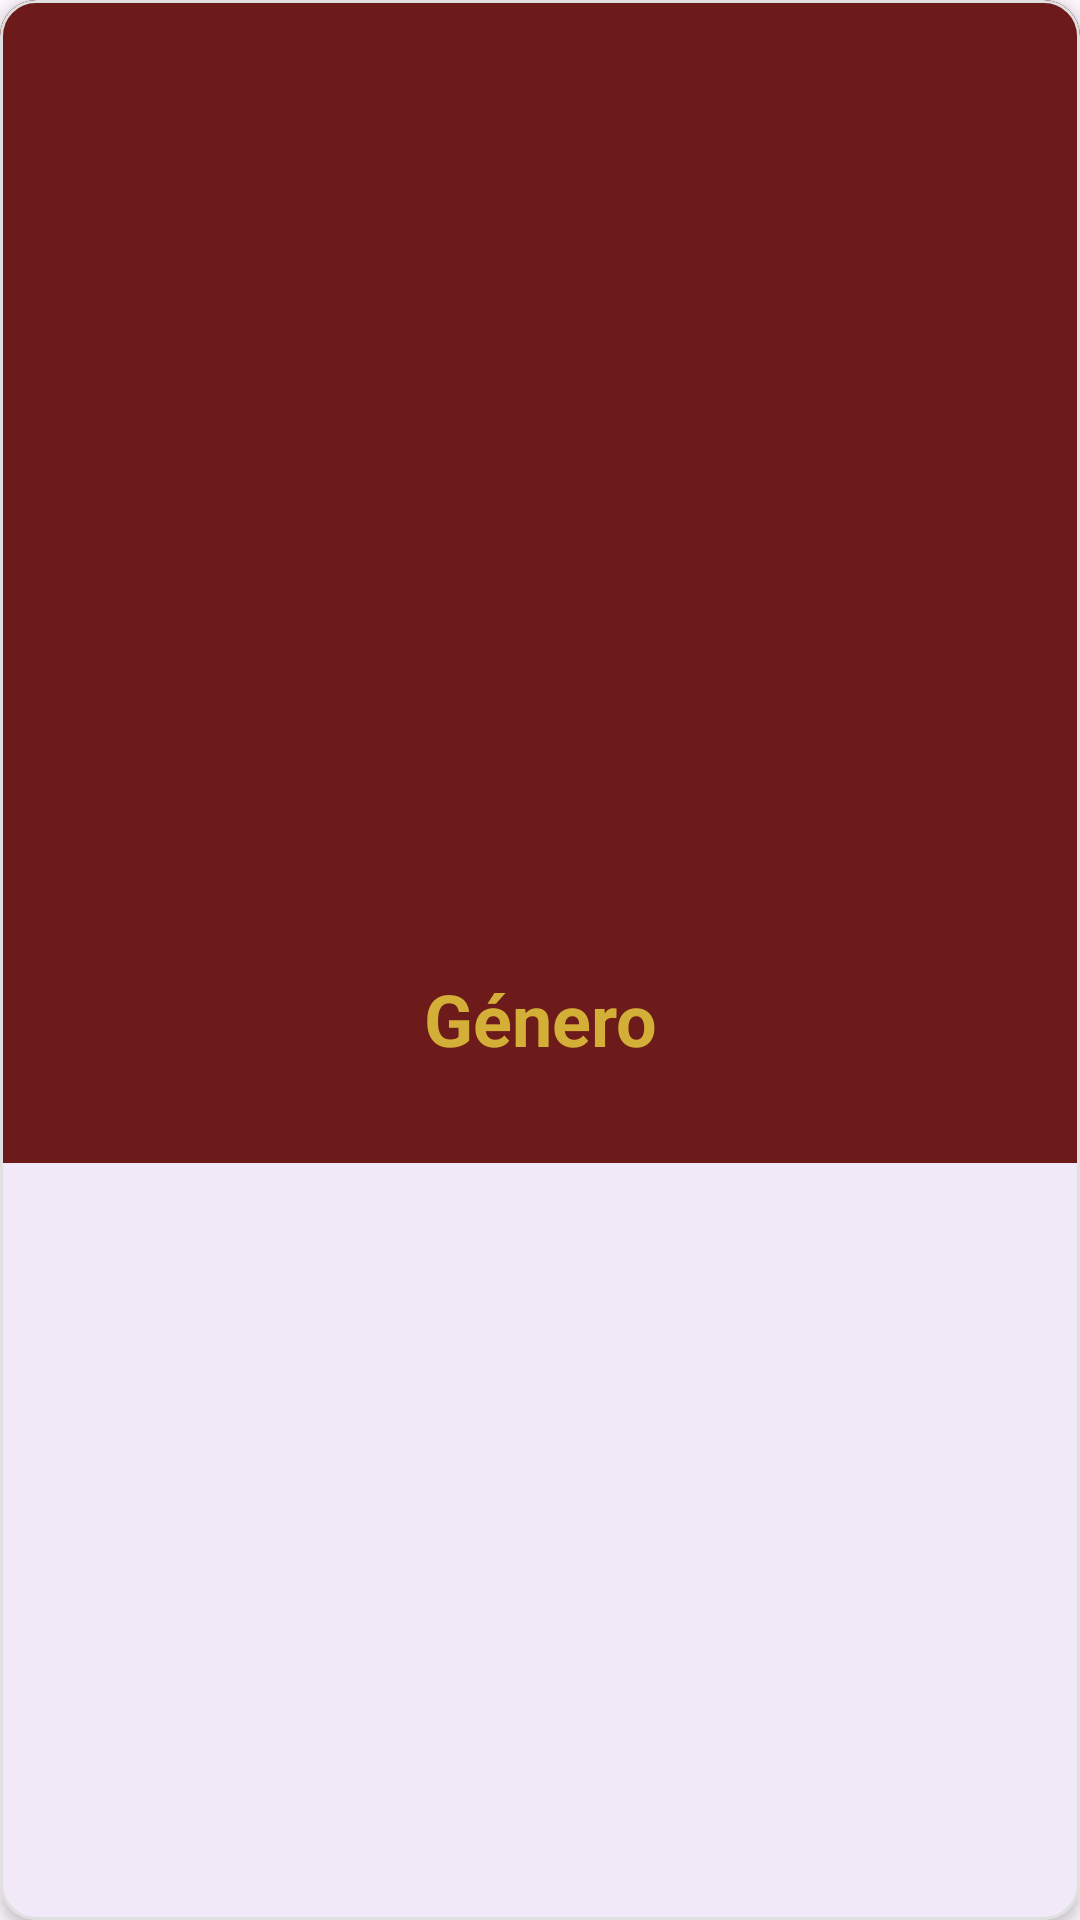

Here is an Android app screen rendered from its layout file. Give the layout XML and the strings, colors and styles it references.
<!-- AndroidManifest.xml: application theme Theme.KnowDatBook -->
<!-- res/layout/gender_item.xml -->
<?xml version="1.0" encoding="utf-8"?>
<com.google.android.material.card.MaterialCardView
    xmlns:android="http://schemas.android.com/apk/res/android"
    xmlns:app="http://schemas.android.com/apk/res-auto"
    android:id="@+id/cardGenero"
    android:layout_width="match_parent"
    android:layout_height="wrap_content"
    android:layout_margin="8dp"
    app:cardCornerRadius="12dp"
    app:cardElevation="3dp"
    app:strokeWidth="1dp"
    app:strokeColor="#E0E0E0">

    <androidx.constraintlayout.widget.ConstraintLayout
        android:layout_width="match_parent"
        android:layout_height="wrap_content"
        android:background="@color/primaryColor"
        android:padding="16dp">

        <ImageView
            android:id="@+id/imgIconoGenero"
            android:layout_width="0dp"
            android:layout_height="0dp"
            android:src="@drawable/ic_launcher_foreground"
            app:tint="@color/iconColor"


        app:layout_constraintDimensionRatio="2:3"
        app:layout_constraintWidth_percent="0.6"

        app:layout_constraintTop_toTopOf="parent"
        app:layout_constraintStart_toStartOf="parent"
        app:layout_constraintEnd_toEndOf="parent" />

        <TextView
            android:id="@+id/txtNombreGenero"
            android:layout_width="0dp"
            android:layout_height="wrap_content"
            android:layout_marginTop="12dp"
            android:text="Género"
            android:textAlignment="center"
            android:textStyle="bold"
            android:textSize="24sp"
            android:layout_marginBottom="16dp"
            android:textColor="@color/iconColor"
            app:layout_constraintTop_toBottomOf="@id/imgIconoGenero"
            app:layout_constraintStart_toStartOf="parent"
            app:layout_constraintEnd_toEndOf="parent"
            app:layout_constraintBottom_toBottomOf="parent" />

    </androidx.constraintlayout.widget.ConstraintLayout>

</com.google.android.material.card.MaterialCardView>
<!-- resources referenced by this layout -->
<resources>
  <color name="iconColor">#D4AF37</color>
  <color name="primaryColor">#6D1A1A</color>
  <style name="Theme.KnowDatBook" parent="Base.Theme.KnowDatBook" />
  <style name="Base.Theme.KnowDatBook" parent="Theme.Material3.DayNight.NoActionBar">
          
          
      </style>
</resources>
